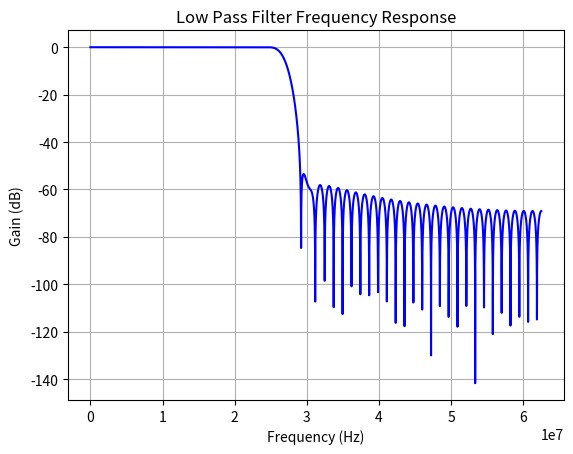

Write the Python code that produced this figure.
import numpy as np
from scipy.signal import firwin, freqz
import matplotlib.pyplot as plt

fs = 125e6
passband = 26e6
stopband = 28e6
cutoff = (passband + stopband) / 2

num_taps = 101

coefficients = firwin(num_taps, cutoff, fs=fs, pass_zero=True)

print("Filter Coefficients (comma delimited for vivado FIR compiler):")
print(",".join(map(str, coefficients)))

w, h = freqz(coefficients, worN=8000, fs=fs)
plt.plot(w, 20 * np.log10(abs(h)), 'b')
plt.title("Low Pass Filter Frequency Response")
plt.xlabel("Frequency (Hz)")
plt.ylabel("Gain (dB)")
plt.grid(True)
plt.show()

